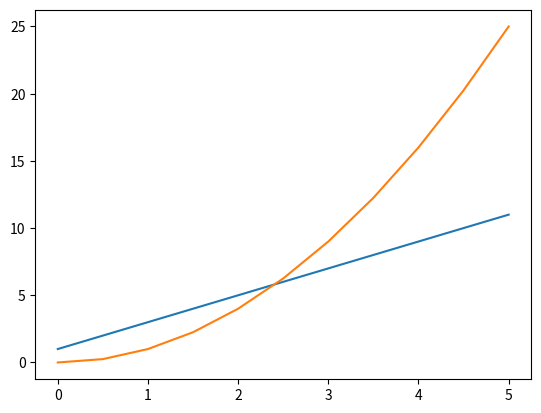

Here is the Python script that generated this plot:
# y = 2*x + 1와 y = x^2(제곱)
# 2개의 그래프를 한 화면에 그리기
#   (x값 범위 : 0 ~ 5(포함), 0.5 간격)

import numpy as np
import matplotlib.pyplot as plt

# y = 2*x + 1 수식 작성
# y = x^2 수식 작성
def f(x):
    return 2*x + 1
def g(x):
    return x**2

# x값 표시 (공통으로 사용 -> 하나만 활용)
test_x = np.arange(0, 5.1, 0.5)
# test_x2 = np.arange(0, 5.1, 0.5)

# y값 표시 (x에 따른 결과가 다름 -> 따로 활용)
y1 = f(test_x)
y2 = g(test_x)

# 그래프 표시 
plt.plot(test_x, y1)    # 직선 그래프 그리기
plt.plot(test_x, y2)   # 곡선 그래프 그리기
plt.show()  # 위에서 그려진 2개 그래프 모두 출력
